Photos from the image-classification dataset "dataset" in the GitHub repository CXLDILEI/deviceNet. Its 4 classes are: fire hydrant pump start button, fire telephone, heat fire detector, smoke fire detector.

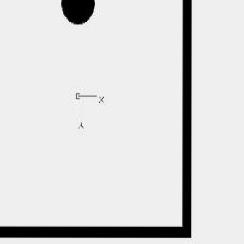
Label: heat fire detector

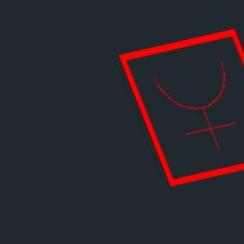
Label: fire hydrant pump start button

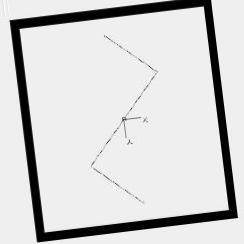
Label: smoke fire detector

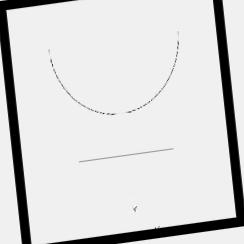
Label: fire hydrant pump start button

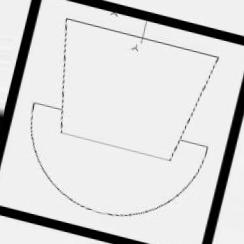
Label: fire telephone

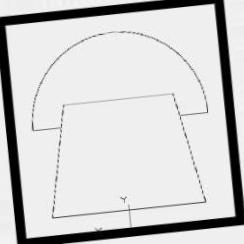
Label: fire telephone
